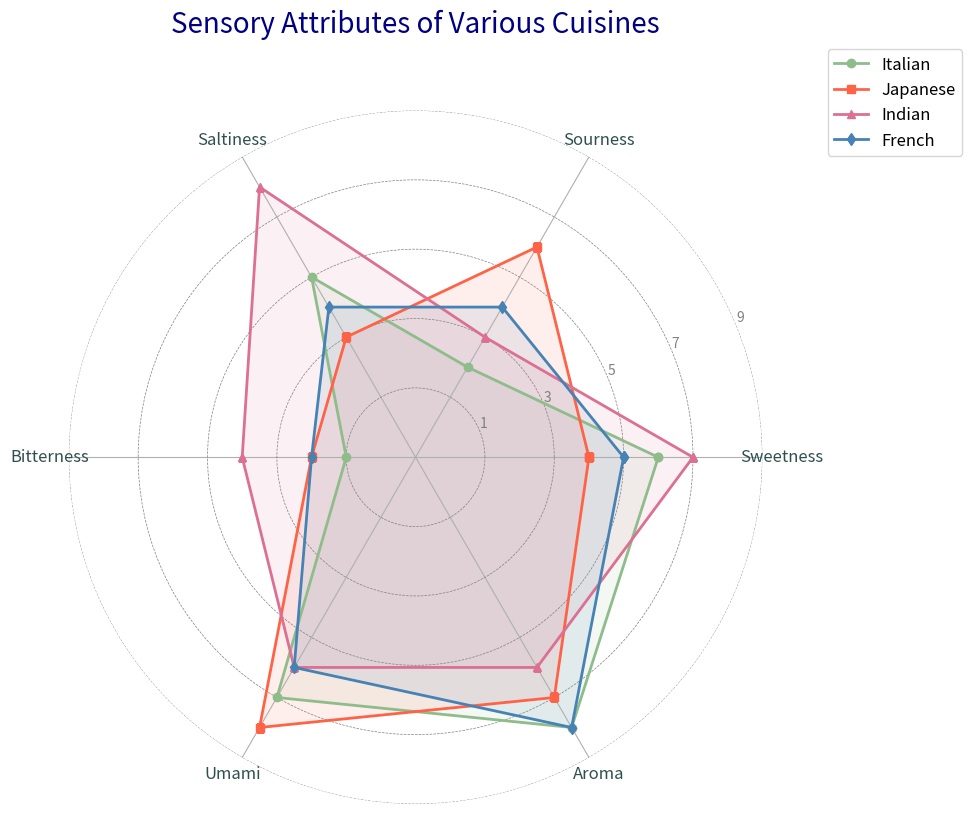

The matplotlib source for this figure:
import matplotlib.pyplot as plt
import numpy as np

# Define the sensory attributes
attributes = ['Sweetness', 'Sourness', 'Saltiness', 'Bitterness', 'Umami', 'Aroma']
num_vars = len(attributes)

# Define the data for different cuisines
cuisine_italian = [7, 3, 6, 2, 8, 9]
cuisine_japanese = [5, 7, 4, 3, 9, 8]
cuisine_indian = [8, 4, 9, 5, 7, 7]
cuisine_french = [6, 5, 5, 3, 7, 9]

# Complete the data loop by adding the first value again to each list
cuisine_italian += cuisine_italian[:1]
cuisine_japanese += cuisine_japanese[:1]
cuisine_indian += cuisine_indian[:1]
cuisine_french += cuisine_french[:1]

# Calculate the angle for each attribute
angles = np.linspace(0, 2 * np.pi, num_vars, endpoint=False).tolist()
angles += angles[:1]

# Create the radar chart
fig, ax = plt.subplots(figsize=(10, 10), subplot_kw=dict(polar=True))

# Enhance the grid and axes visibility
ax.spines['polar'].set_visible(False)
ax.yaxis.grid(True, color='gray', linestyle='--', linewidth=0.5)

# Draw one axis per variable and add labels
plt.xticks(angles[:-1], attributes, color='darkslategray', size=12)

# Draw y-axis labels and set limits
ax.set_yticklabels(["1", "3", "5", "7", "9"], color='grey', size=10)
ax.set_ylim(0, 10)

# Define color schemes and markers for cuisines
# Shuffled colors
colors = ['#8FBC8B', '#FF6347', '#DB7093', '#4682B4']
markers = ['o', 's', '^', 'd']

# Define the cuisines and their data for looping
cuisines = [cuisine_italian, cuisine_japanese, cuisine_indian, cuisine_french]
cuisine_names = ['Italian', 'Japanese', 'Indian', 'French']

# Plot each cuisine data on the radar chart
for data, name, color, marker in zip(cuisines, cuisine_names, colors, markers):
    ax.plot(angles, data, linewidth=2, linestyle='-', label=name, color=color, marker=marker)
    ax.fill(angles, data, color=color, alpha=0.1)

# Title and legend
plt.title('Sensory Attributes of Various Cuisines', size=20, color='navy', y=1.1)
plt.legend(loc='upper right', bbox_to_anchor=(1.3, 1.1), fontsize=12)

# Adjust layout to ensure everything fits without overlap
plt.tight_layout()

# Display the radar chart
plt.show()
